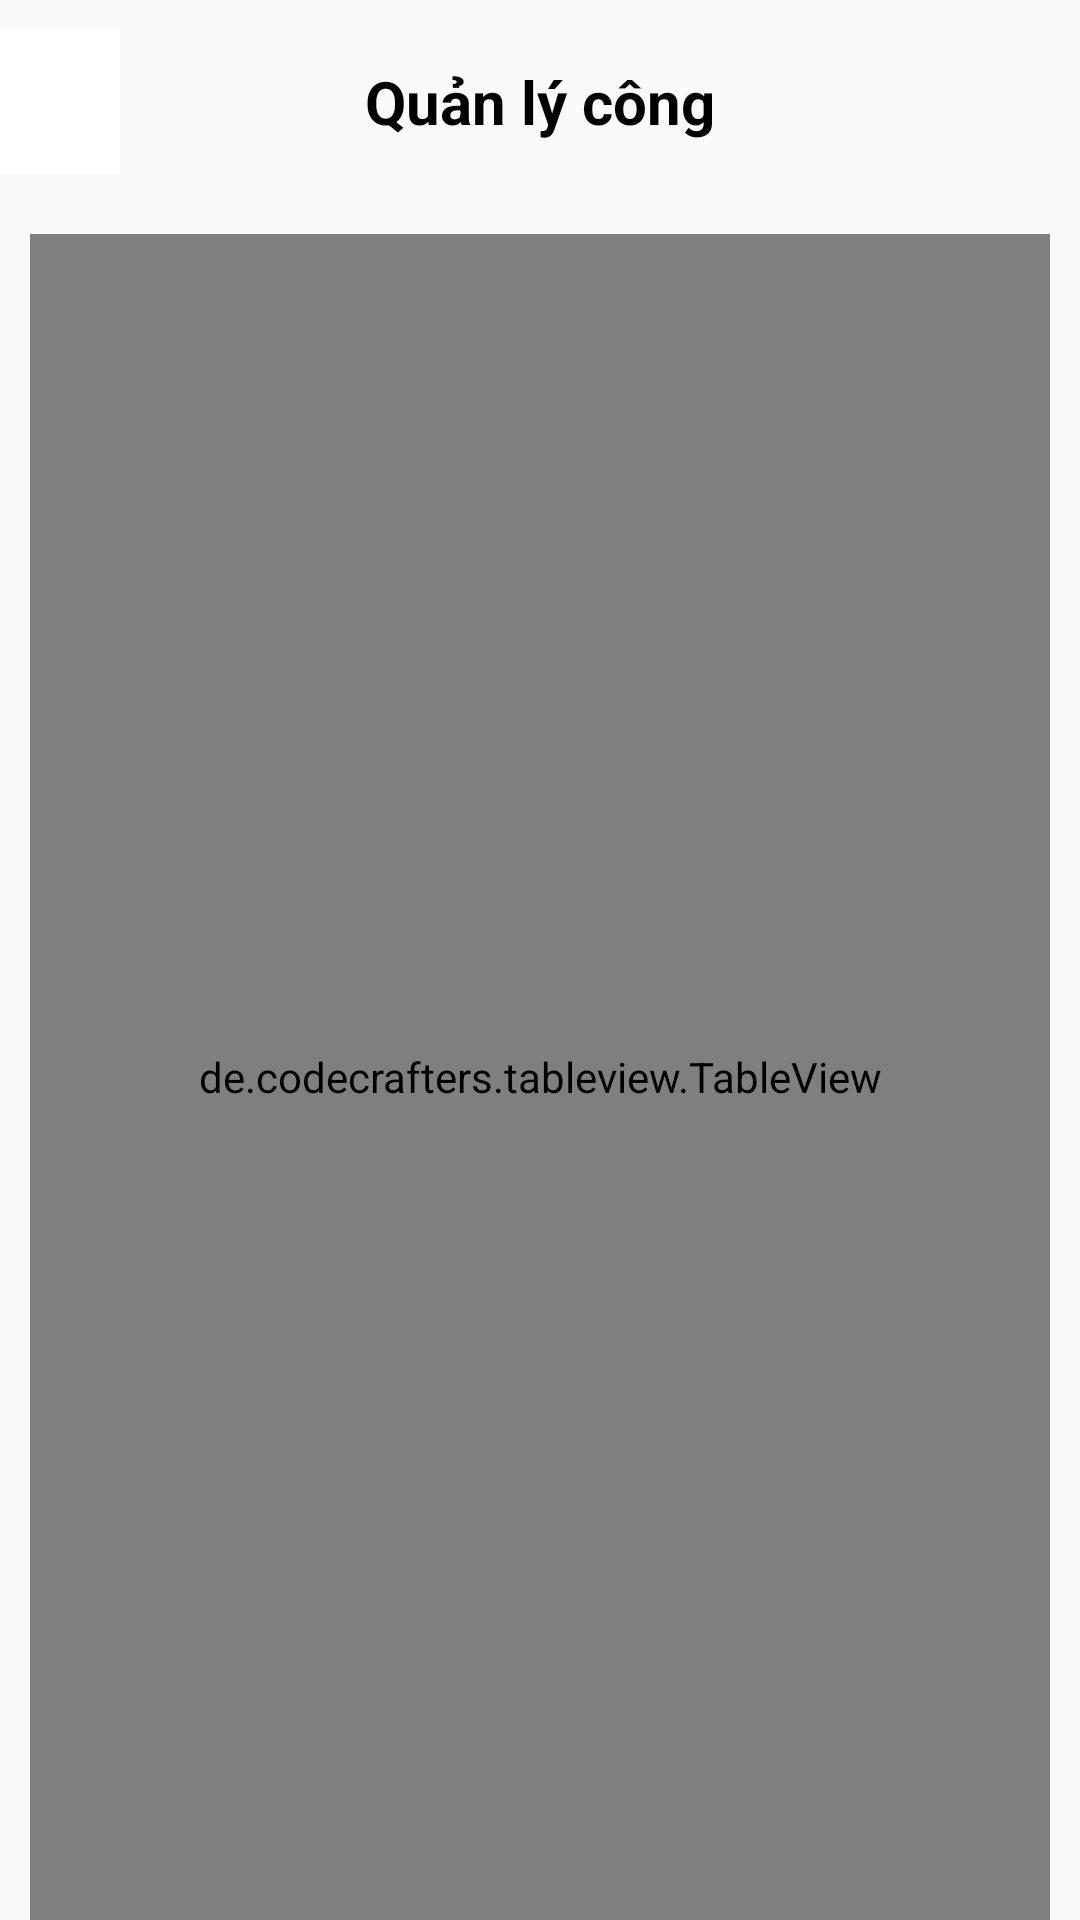

Android layout source for this screen:
<!-- AndroidManifest.xml: application theme Theme.AppCompat.DayNight.NoActionBar -->
<!-- res/layout/manager_salari.xml -->
<?xml version="1.0" encoding="utf-8"?>
<androidx.appcompat.widget.LinearLayoutCompat xmlns:android="http://schemas.android.com/apk/res/android"
    android:layout_width="match_parent"
    android:layout_height="match_parent"
    xmlns:app="http://schemas.android.com/apk/res-auto"
    android:orientation="vertical">
    <androidx.appcompat.widget.LinearLayoutCompat
        android:layout_width="match_parent"
        android:layout_height="wrap_content"
        android:orientation="horizontal"
        android:layout_marginTop="10dp"
        >
        <ImageButton
            android:layout_width="40dp"
            android:layout_height="48dp"
            android:id="@+id/backbtMS"
            android:src="@drawable/ic_baseline_arrow_back_ios_24"
            android:background="@color/white"
            android:layout_gravity="center"
            android:contentDescription="Back Button"
            android:labelFor="@+id/backbt"
            />

        <TextView
            android:layout_width="match_parent"
            android:layout_height="wrap_content"
            android:text="Quản lý công"
            android:textSize="20dp"
            android:textColor="@color/black"
            android:textStyle="bold"
            android:gravity="center"
            android:layout_gravity="center"
            android:layout_marginRight="40dp"/>
    </androidx.appcompat.widget.LinearLayoutCompat>
    <de.codecrafters.tableview.TableView
        android:layout_width="match_parent"
        android:layout_height="match_parent"
        android:id="@+id/table_data_view"
        app:tableView_columnCount="2"
        android:layout_marginTop="20dp"
        android:layout_marginLeft="10dp"
        android:layout_marginRight="10dp">
    </de.codecrafters.tableview.TableView>




</androidx.appcompat.widget.LinearLayoutCompat>
<!-- resources referenced by this layout -->
<resources>
  <color name="black">#FF000000</color>
  <color name="white">#FFFFFFFF</color>
</resources>
